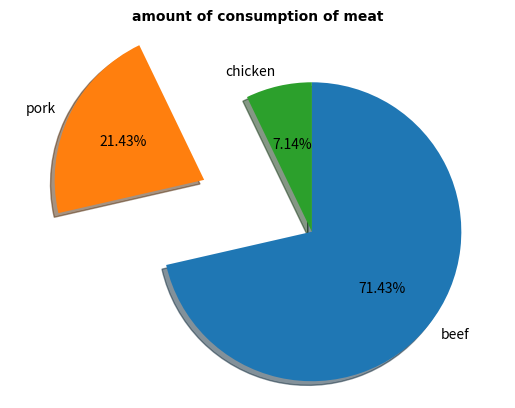

Write the Python code that produced this figure.
#! python3
# -*- coding:utf-8 -*-
import numpy as np
import matplotlib.pyplot as plt

'''
  matplotlibのサンプル
  pie 円グラフ
'''

#pie 円グラフ
labels = ['beef', 'pork', 'chicken']
x = [10, 3, 1]
fig, ax = plt.subplots()
#プロットの順番：デフォルトでは３時の方向から反時計周りになっている。
#１２時方向から開始するにはstarangleを、時計周りにするにはcounterclockを設定する。
#比率表示をする場合はautopctを設定する。
#影を付ける場合はshadowを設定する。
#一部要素を切り出したオシャンティなデザインにする場合はexplodeを設定する。
explode = [0.0, 0.8, 0.0]
ax.pie(x, labels=labels, startangle=90, counterclock=False, autopct='%1.2f%%', shadow=True, \
       explode=explode)
#円グラフのアスペクト比を保つ場合に設定する
ax.axis('equal')

#その他
ax.set_title('amount of consumption of meat', family='fantasy', size=10, weight='bold')

plt.show()